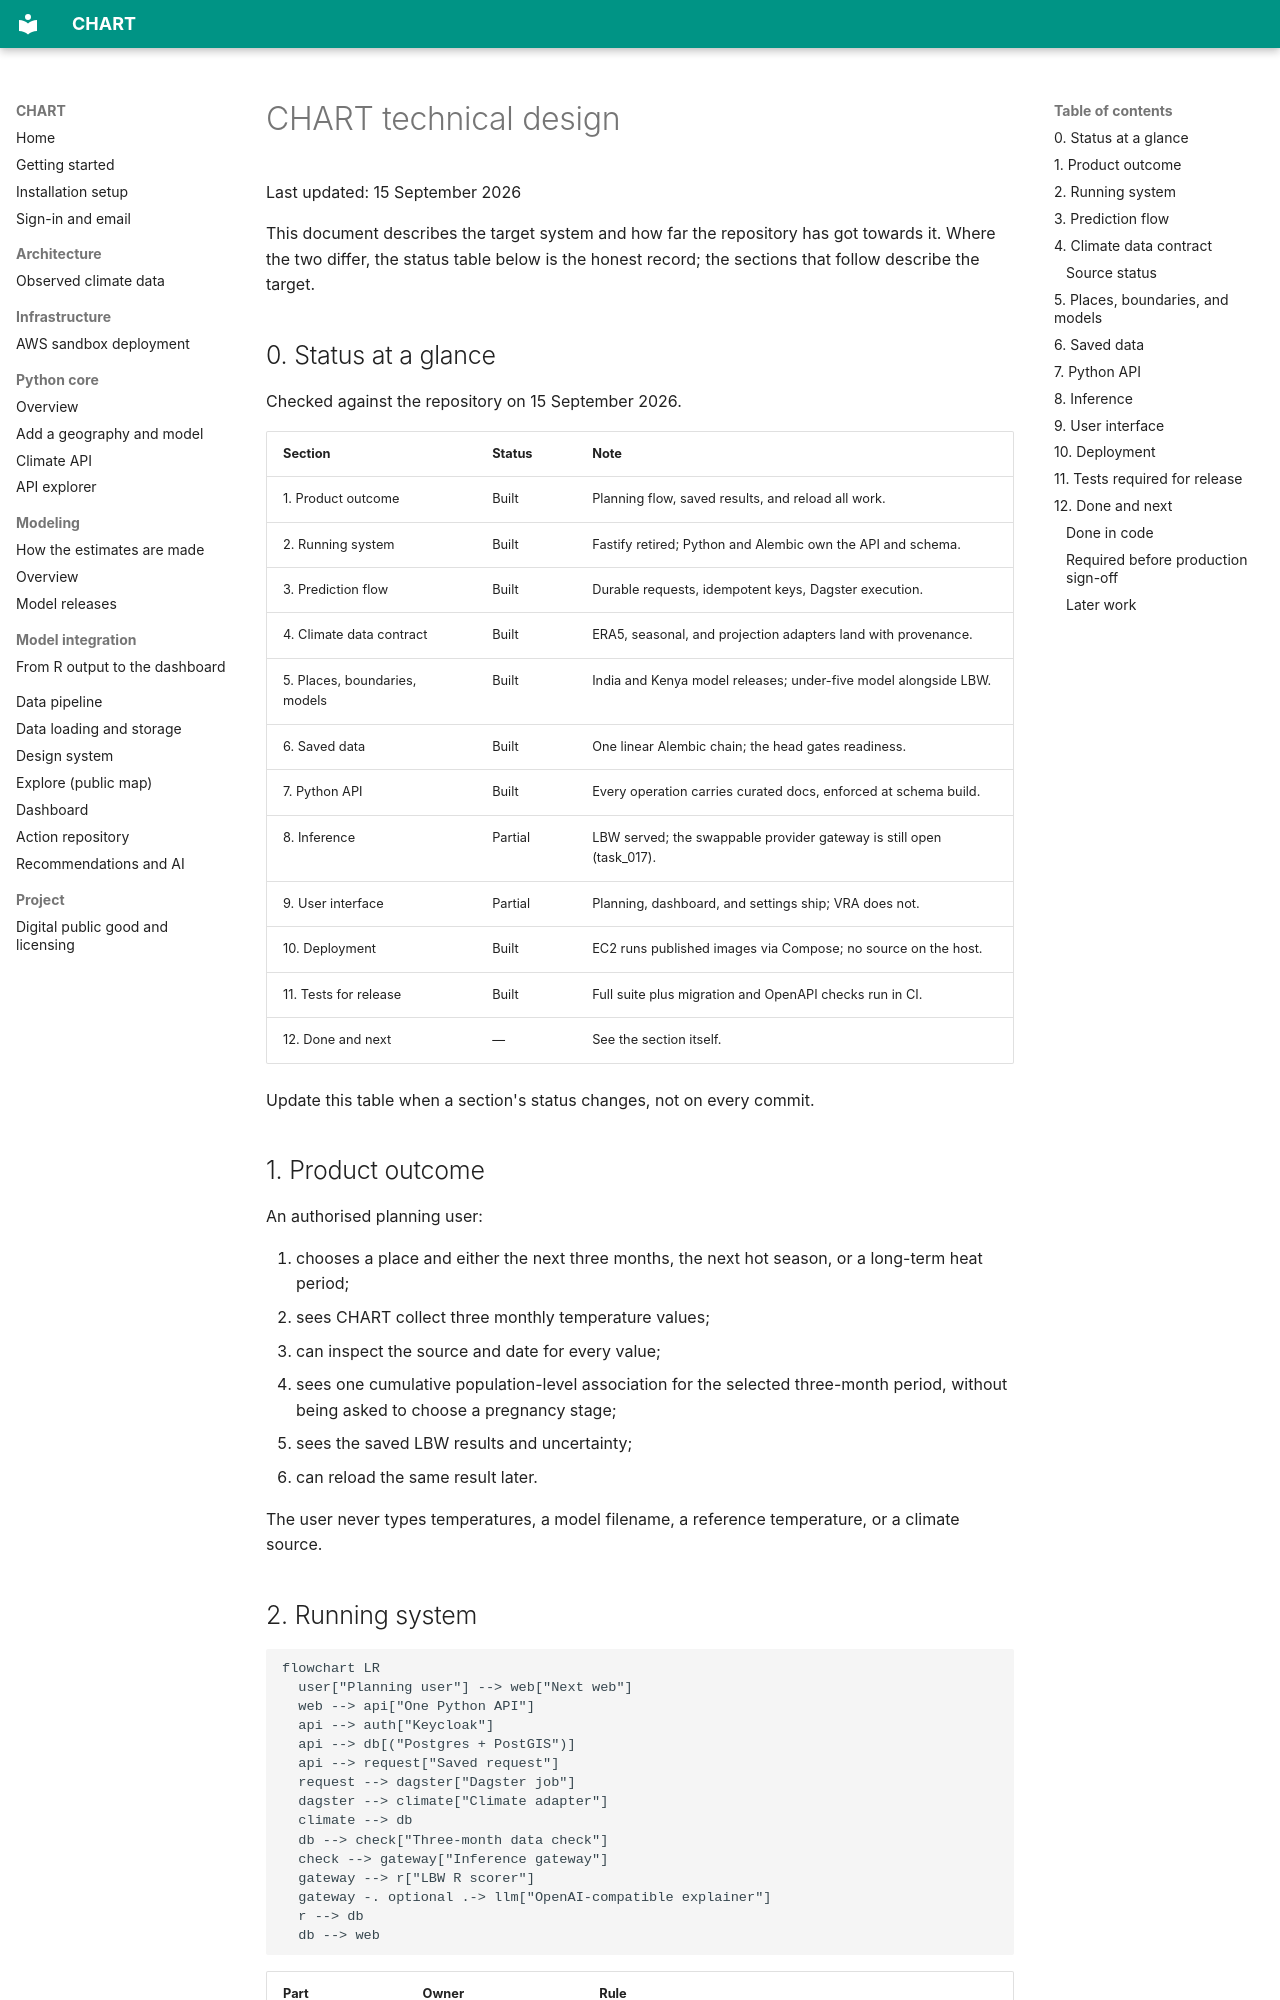

repository: CHART-Scope/CHART · page: tdd/index.html · generator: mkdocs

# CHART technical design

Last updated: 15 September 2026

This document describes the target system and how far the repository has got
towards it. Where the two differ, the status table below is the honest record;
the sections that follow describe the target.

## 0. Status at a glance

Checked against the repository on 15 September 2026.

| Section | Status | Note |
| --- | --- | --- |
| 1. Product outcome | Built | Planning flow, saved results, and reload all work. |
| 2. Running system | Built | Fastify retired; Python and Alembic own the API and schema. |
| 3. Prediction flow | Built | Durable requests, idempotent keys, Dagster execution. |
| 4. Climate data contract | Built | ERA5, seasonal, and projection adapters land with provenance. |
| 5. Places, boundaries, models | Built | India and Kenya model releases; under-five model alongside LBW. |
| 6. Saved data | Built | One linear Alembic chain; the head gates readiness. |
| 7. Python API | Built | Every operation carries curated docs, enforced at schema build. |
| 8. Inference | Partial | LBW served; the swappable provider gateway is still open (task_017). |
| 9. User interface | Partial | Planning, dashboard, and settings ship; VRA does not. |
| 10. Deployment | Built | EC2 runs published images via Compose; no source on the host. |
| 11. Tests for release | Built | Full suite plus migration and OpenAPI checks run in CI. |
| 12. Done and next | — | See the section itself. |

Update this table when a section's status changes, not on every commit.

## 1. Product outcome

An authorised planning user:

1. chooses a place and either the next three months, the next hot season, or a
   long-term heat period;
2. sees CHART collect three monthly temperature values;
3. can inspect the source and date for every value;
4. sees one cumulative population-level association for the selected
   three-month period, without being asked to choose a pregnancy stage;
5. sees the saved LBW results and uncertainty;
6. can reload the same result later.

The user never types temperatures, a model filename, a reference temperature,
or a climate source.

## 2. Running system

```mermaid
flowchart LR
  user["Planning user"] --> web["Next web"]
  web --> api["One Python API"]
  api --> auth["Keycloak"]
  api --> db[("Postgres + PostGIS")]
  api --> request["Saved request"]
  request --> dagster["Dagster job"]
  dagster --> climate["Climate adapter"]
  climate --> db
  db --> check["Three-month data check"]
  check --> gateway["Inference gateway"]
  gateway --> r["LBW R scorer"]
  gateway -. optional .-> llm["OpenAI-compatible explainer"]
  r --> db
  db --> web
```

| Part | Owner | Rule |
|---|---|---|
| Web | `web/` | current planning UI; display and browser/session forwarding only |
| Application API | `core/chart/` | all routes, access checks, and application rules |
| Database | SQLAlchemy + Alembic | only CHART schema owner |
| Background work | `orchestration/` | thin Dagster calls into Python services |
| Climate code | `pipelines/` | source-specific download and area calculation |
| Statistical model | LBW R service | deterministic result; never fitted inside CHART |
| Explanation | optional compatible API | may explain but cannot change or block the result |

Fastify and Drizzle are retired. Their service, tests, build, package, runtime,
deployment, and migration path have been removed. The bundled solution fallback
is owned by the Python solution-repository adapter.
